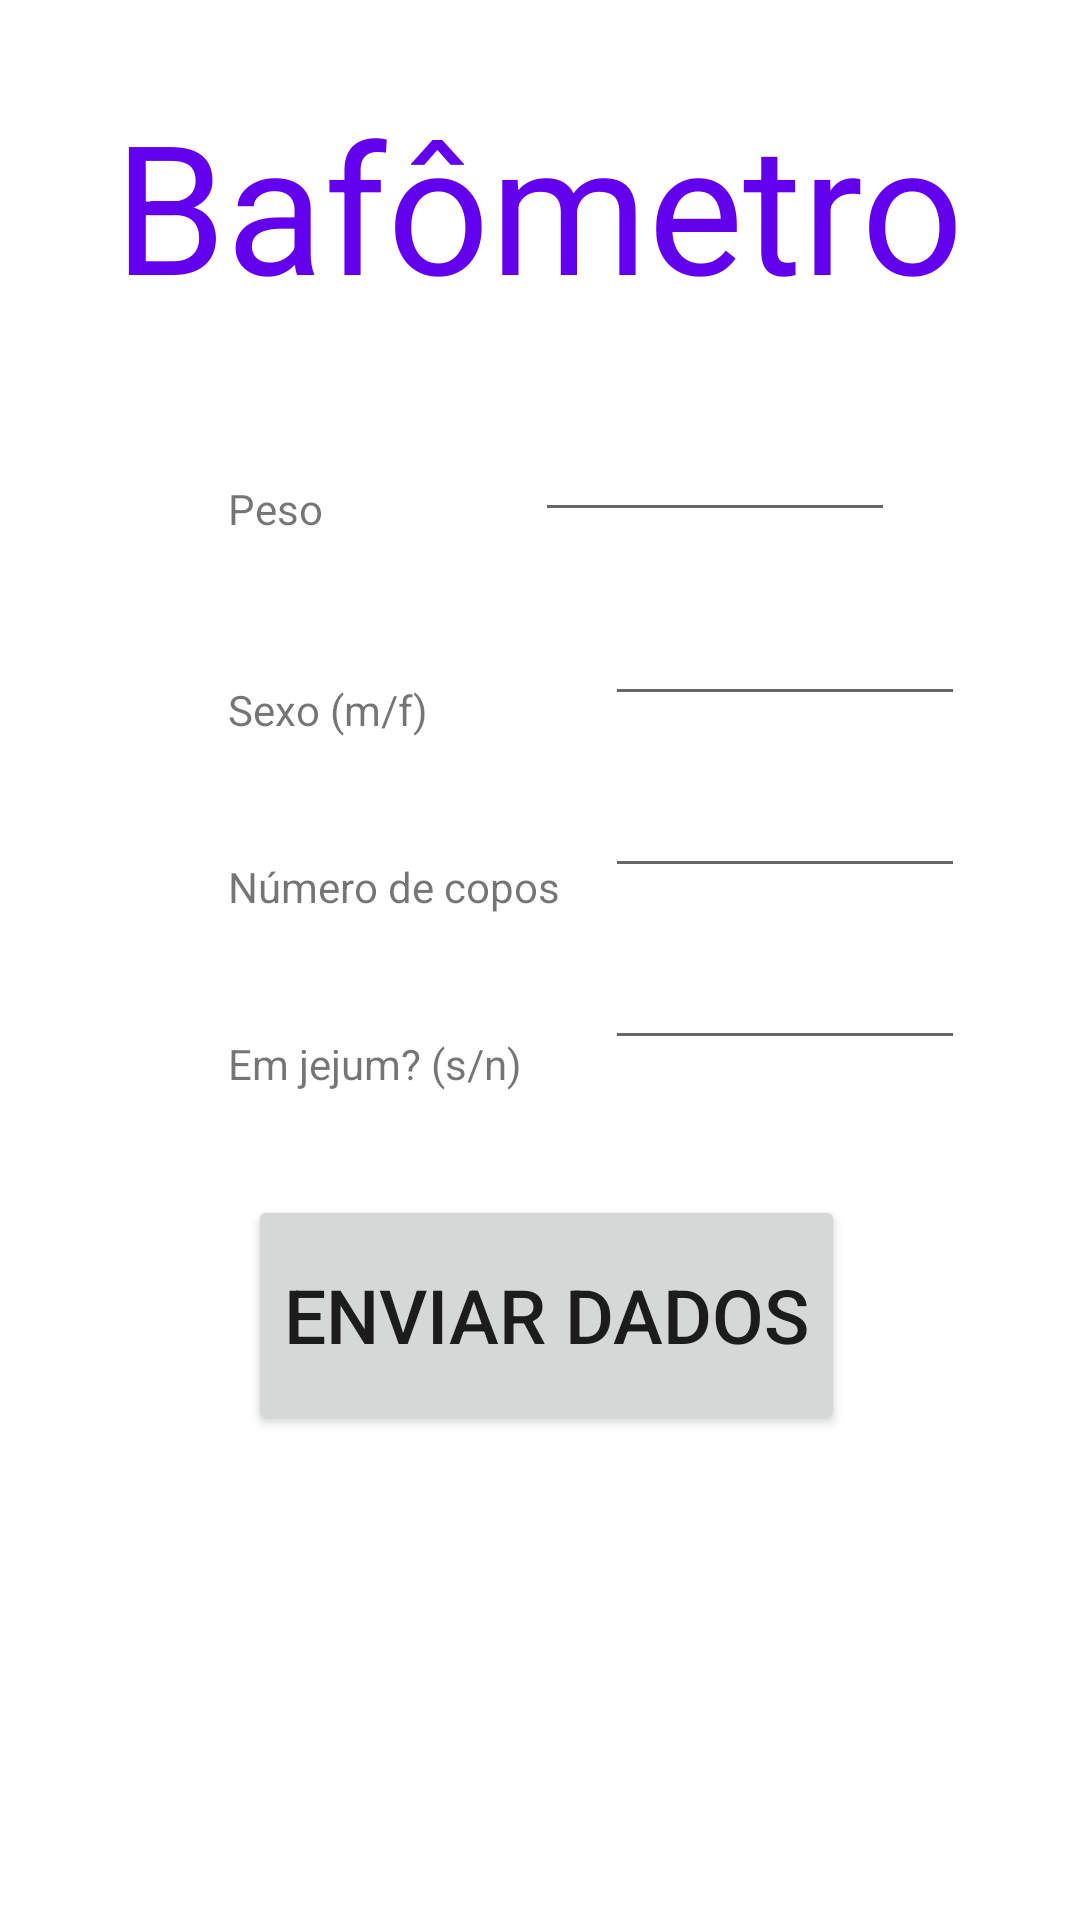

Reconstruct the res/layout file that produces this screen, plus the resources it refers to.
<!-- AndroidManifest.xml: application theme Theme.Bafometro_A -->
<!-- res/layout/activity_main.xml -->
<?xml version="1.0" encoding="utf-8"?>
<androidx.constraintlayout.widget.ConstraintLayout xmlns:android="http://schemas.android.com/apk/res/android"
    xmlns:app="http://schemas.android.com/apk/res-auto"
    xmlns:tools="http://schemas.android.com/tools"
    android:layout_width="match_parent"
    android:layout_height="match_parent"
    tools:context=".MainActivity">

    <TextView
        android:layout_width="wrap_content"
        android:layout_height="wrap_content"
        android:layout_marginTop="28dp"
        android:text="Bafômetro"
        android:textColor="@color/purple_500"
        android:textSize="60dp"
        app:layout_constraintEnd_toEndOf="parent"
        app:layout_constraintHorizontal_bias="0.496"
        app:layout_constraintStart_toStartOf="parent"
        app:layout_constraintTop_toTopOf="parent" />

    <EditText
        android:id="@+id/inputSexo"
        android:layout_width="120dp"
        android:layout_height="wrap_content"
        android:layout_marginStart="56dp"
        android:layout_marginLeft="56dp"
        android:layout_marginTop="20dp"
        app:layout_constraintEnd_toEndOf="parent"
        app:layout_constraintHorizontal_bias="0.076"
        app:layout_constraintStart_toEndOf="@+id/sexo"
        app:layout_constraintTop_toBottomOf="@+id/inputPeso" />

    <TextView
        android:id="@+id/peso"
        android:layout_width="wrap_content"
        android:layout_height="wrap_content"
        android:layout_marginLeft="76dp"
        android:layout_marginTop="160dp"
        android:text="Peso"
        app:layout_constraintLeft_toLeftOf="parent"
        app:layout_constraintTop_toTopOf="parent" />

    <EditText
        android:id="@+id/inputPeso"
        android:layout_width="120dp"
        android:layout_height="wrap_content"
        android:layout_marginTop="136dp"
        app:layout_constraintEnd_toEndOf="parent"
        app:layout_constraintHorizontal_bias="0.535"
        app:layout_constraintStart_toEndOf="@+id/peso"
        app:layout_constraintTop_toTopOf="parent" />

    <EditText
        android:id="@+id/inputNumCopos"
        android:layout_width="120dp"
        android:layout_height="wrap_content"
        android:layout_marginStart="12dp"
        android:layout_marginLeft="12dp"
        android:layout_marginTop="16dp"
        app:layout_constraintEnd_toEndOf="parent"
        app:layout_constraintHorizontal_bias="0.076"
        app:layout_constraintStart_toEndOf="@+id/numCopos"
        app:layout_constraintTop_toBottomOf="@+id/inputSexo" />

    <TextView
        android:id="@+id/jejum"
        android:layout_width="wrap_content"
        android:layout_height="wrap_content"
        android:layout_marginStart="76dp"
        android:layout_marginLeft="76dp"
        android:layout_marginTop="40dp"
        android:text="Em jejum? (s/n)"
        app:layout_constraintStart_toStartOf="parent"
        app:layout_constraintTop_toBottomOf="@+id/numCopos" />

    <TextView
        android:id="@+id/numCopos"
        android:layout_width="wrap_content"
        android:layout_height="wrap_content"
        android:layout_marginStart="76dp"
        android:layout_marginLeft="76dp"
        android:layout_marginTop="40dp"
        android:text="Número de copos"
        app:layout_constraintStart_toStartOf="parent"
        app:layout_constraintTop_toBottomOf="@+id/sexo" />

    <EditText
        android:id="@+id/inputJejum"
        android:layout_width="120dp"
        android:layout_height="wrap_content"
        android:layout_marginStart="24dp"
        android:layout_marginLeft="24dp"
        android:layout_marginTop="16dp"
        app:layout_constraintEnd_toEndOf="parent"
        app:layout_constraintHorizontal_bias="0.086"
        app:layout_constraintStart_toEndOf="@+id/jejum"
        app:layout_constraintTop_toBottomOf="@+id/inputNumCopos" />

    <TextView
        android:id="@+id/sexo"
        android:layout_width="wrap_content"
        android:layout_height="wrap_content"
        android:layout_marginStart="76dp"
        android:layout_marginLeft="76dp"
        android:layout_marginTop="48dp"
        android:text="Sexo (m/f)"
        app:layout_constraintStart_toStartOf="parent"
        app:layout_constraintTop_toBottomOf="@+id/peso" />

    <Button
        android:id="@+id/button"
        android:layout_width="wrap_content"
        android:layout_height="80dp"
        android:onClick="sendData"
        android:text="Enviar Dados"
        android:textSize="25dp"
        app:layout_constraintBottom_toBottomOf="parent"
        app:layout_constraintEnd_toEndOf="parent"
        app:layout_constraintHorizontal_bias="0.514"
        app:layout_constraintStart_toStartOf="parent"
        app:layout_constraintTop_toBottomOf="@+id/inputJejum"
        app:layout_constraintVertical_bias="0.218" />

</androidx.constraintlayout.widget.ConstraintLayout>
<!-- resources referenced by this layout -->
<resources>
  <style name="Theme.Bafometro_A" parent="Theme.MaterialComponents.DayNight.DarkActionBar">
          
          <item name="colorPrimary">@color/purple_500</item>
          <item name="colorPrimaryVariant">@color/purple_700</item>
          <item name="colorOnPrimary">@color/white</item>
          
          <item name="colorSecondary">@color/teal_200</item>
          <item name="colorSecondaryVariant">@color/teal_700</item>
          <item name="colorOnSecondary">@color/black</item>
          
          <item name="android:statusBarColor" tools:targetApi="l">?attr/colorPrimaryVariant</item>
          
      </style>
  <!-- not gathered from this repository: default colours our renderer supplied (Android Studio template values) -->
  <color name="purple_500">#FF6200EE</color>
  <color name="purple_700">#FF3700B3</color>
  <color name="teal_200">#FF03DAC5</color>
  <color name="teal_700">#FF018786</color>
  <color name="black">#FF000000</color>
  <color name="white">#FFFFFFFF</color>
</resources>
